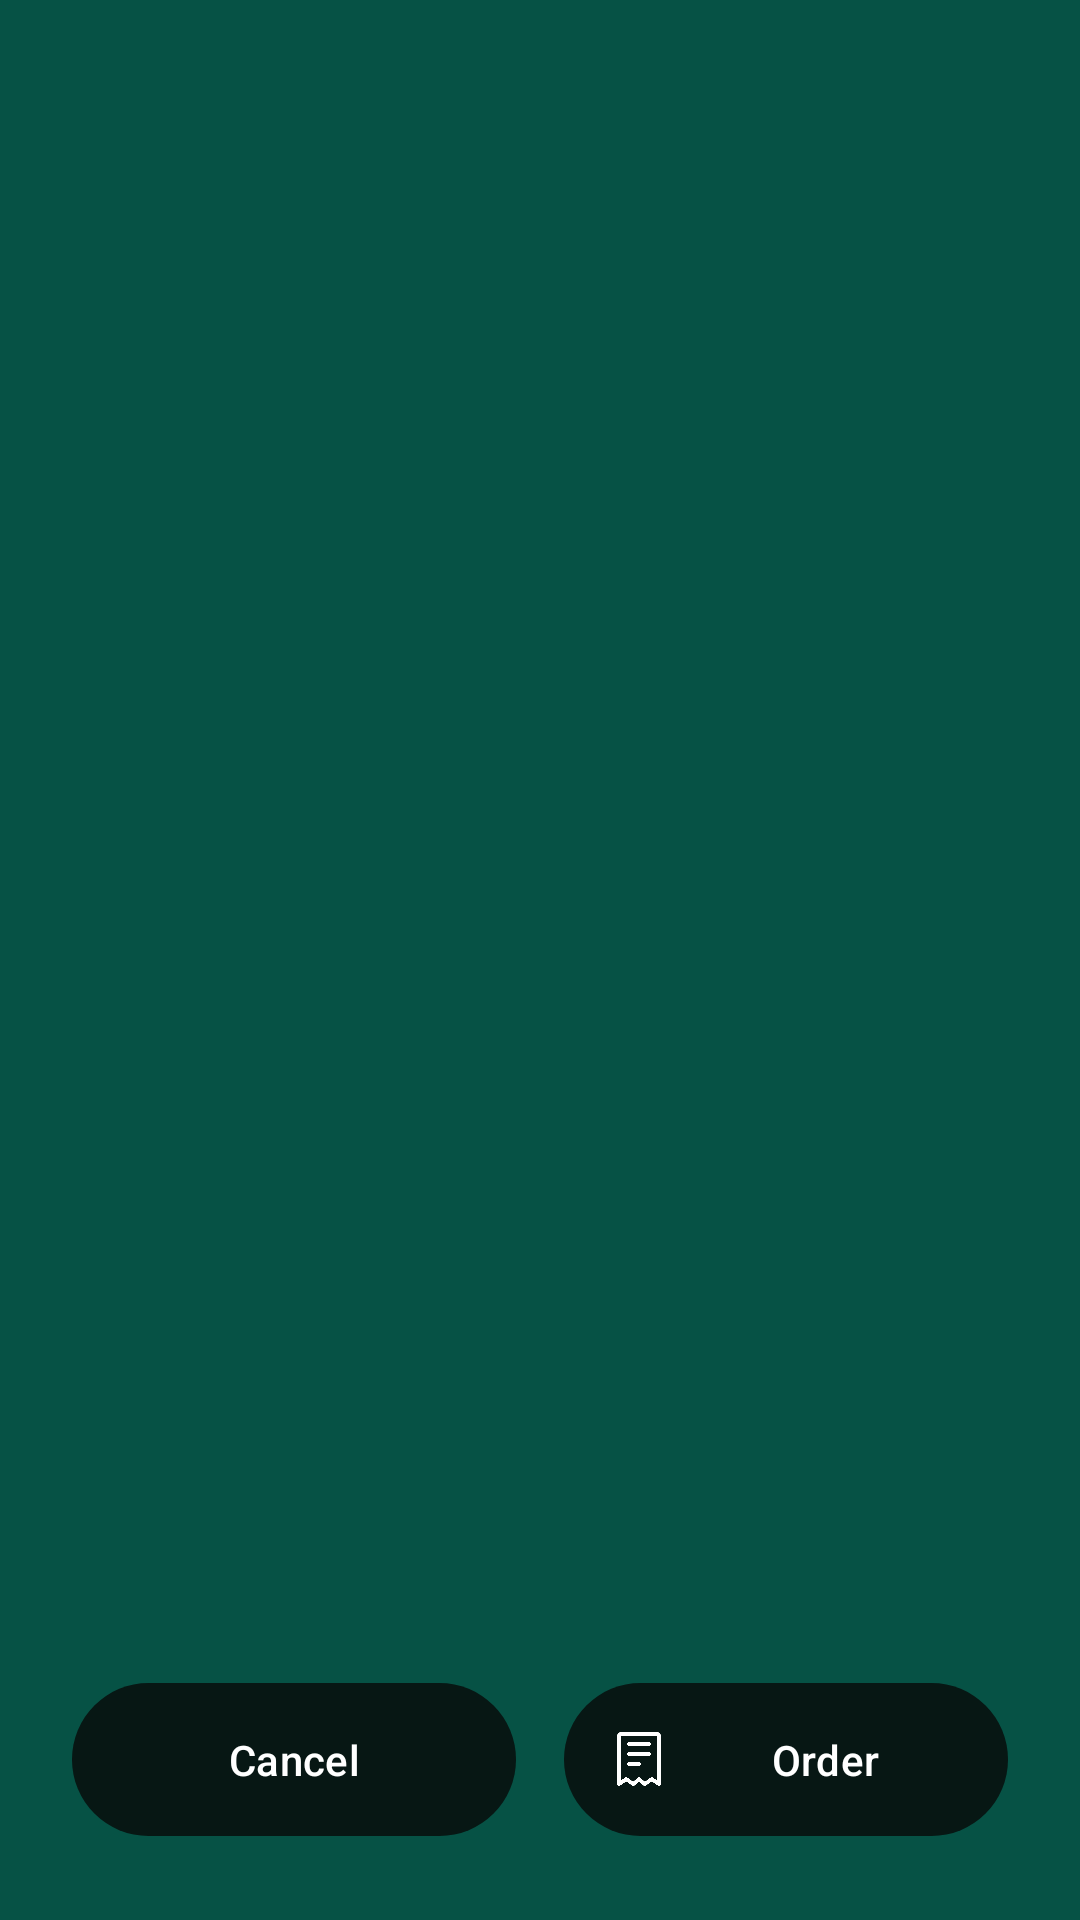

Layout XML and referenced resources for this Android screen:
<!-- AndroidManifest.xml: application theme Theme.MyWarehouse -->
<!-- res/layout/activity_checkout.xml -->
<RelativeLayout xmlns:android="http://schemas.android.com/apk/res/android"
    xmlns:app="http://schemas.android.com/apk/res-auto"
    xmlns:tools="http://schemas.android.com/tools"
    android:layout_width="match_parent"
    android:layout_height="match_parent"
    android:background="@color/green"
    tools:context=".Activities.CheckoutActivity">

    <androidx.core.widget.NestedScrollView
        android:id="@+id/nested_view"
        android:layout_width="match_parent"
        android:layout_height="match_parent"
        android:layout_alignParentTop="true"
        android:fillViewport="true"
        android:padding="16dp">

        <androidx.constraintlayout.widget.ConstraintLayout
            android:layout_width="match_parent"
            android:layout_height="wrap_content">

            <androidx.recyclerview.widget.RecyclerView
                android:id="@+id/recycler_view_checkout_items"
                android:layout_width="0dp"
                android:layout_height="0dp"
                app:layout_constraintTop_toTopOf="parent"
                app:layout_constraintBottom_toTopOf="@id/bottom_layout"
                app:layout_constraintStart_toStartOf="parent"
                app:layout_constraintEnd_toEndOf="parent" />

            <LinearLayout
                android:id="@+id/bottom_layout"
                android:layout_width="0dp"
                android:layout_height="wrap_content"
                android:orientation="horizontal"
                android:gravity="center"
                app:layout_constraintBottom_toBottomOf="parent"
                app:layout_constraintStart_toStartOf="parent"
                app:layout_constraintEnd_toEndOf="parent">

                <com.google.android.material.button.MaterialButton
                    android:id="@+id/button_cancel"
                    android:layout_width="0dp"
                    android:layout_height="wrap_content"
                    android:layout_weight="1"
                    android:layout_margin="8dp"
                    android:text="@string/cancel"
                    app:icon="@drawable/ic_cancel"
                    app:backgroundTint="@color/darkgreen"
                    android:textColor="@color/white"
                    android:padding="16dp"
                    app:iconTint="@color/white"
                    android:elevation="4dp" />

                <com.google.android.material.button.MaterialButton
                    android:id="@+id/button_order"
                    android:layout_width="0dp"
                    android:layout_height="wrap_content"
                    android:layout_weight="1"
                    android:layout_margin="8dp"
                    android:text="@string/order"
                    app:backgroundTint="@color/darkgreen"
                    android:textColor="@color/white"
                    app:icon="@drawable/ic_order"
                    android:padding="16dp"
                    app:iconTint="@color/white"
                    android:elevation="4dp" />
            </LinearLayout>

        </androidx.constraintlayout.widget.ConstraintLayout>
    </androidx.core.widget.NestedScrollView>


</RelativeLayout>
<!-- resources referenced by this layout -->
<resources>
  <color name="darkgreen">#071714</color>
  <color name="green">#065245</color>
  <color name="white">#FFFFFFFF</color>
  <!-- drawable ic_order: png bitmap (drawable, 9610 bytes) -->
  <string name="cancel">Cancel</string>
  <string name="order">Order</string>
  <style name="Theme.MyWarehouse" parent="Base.Theme.MyWarehouse" />
  <style name="Base.Theme.MyWarehouse" parent="Theme.Material3.DayNight.NoActionBar">
  
         <item name="colorPrimary">@color/green</item>
      </style>
</resources>
